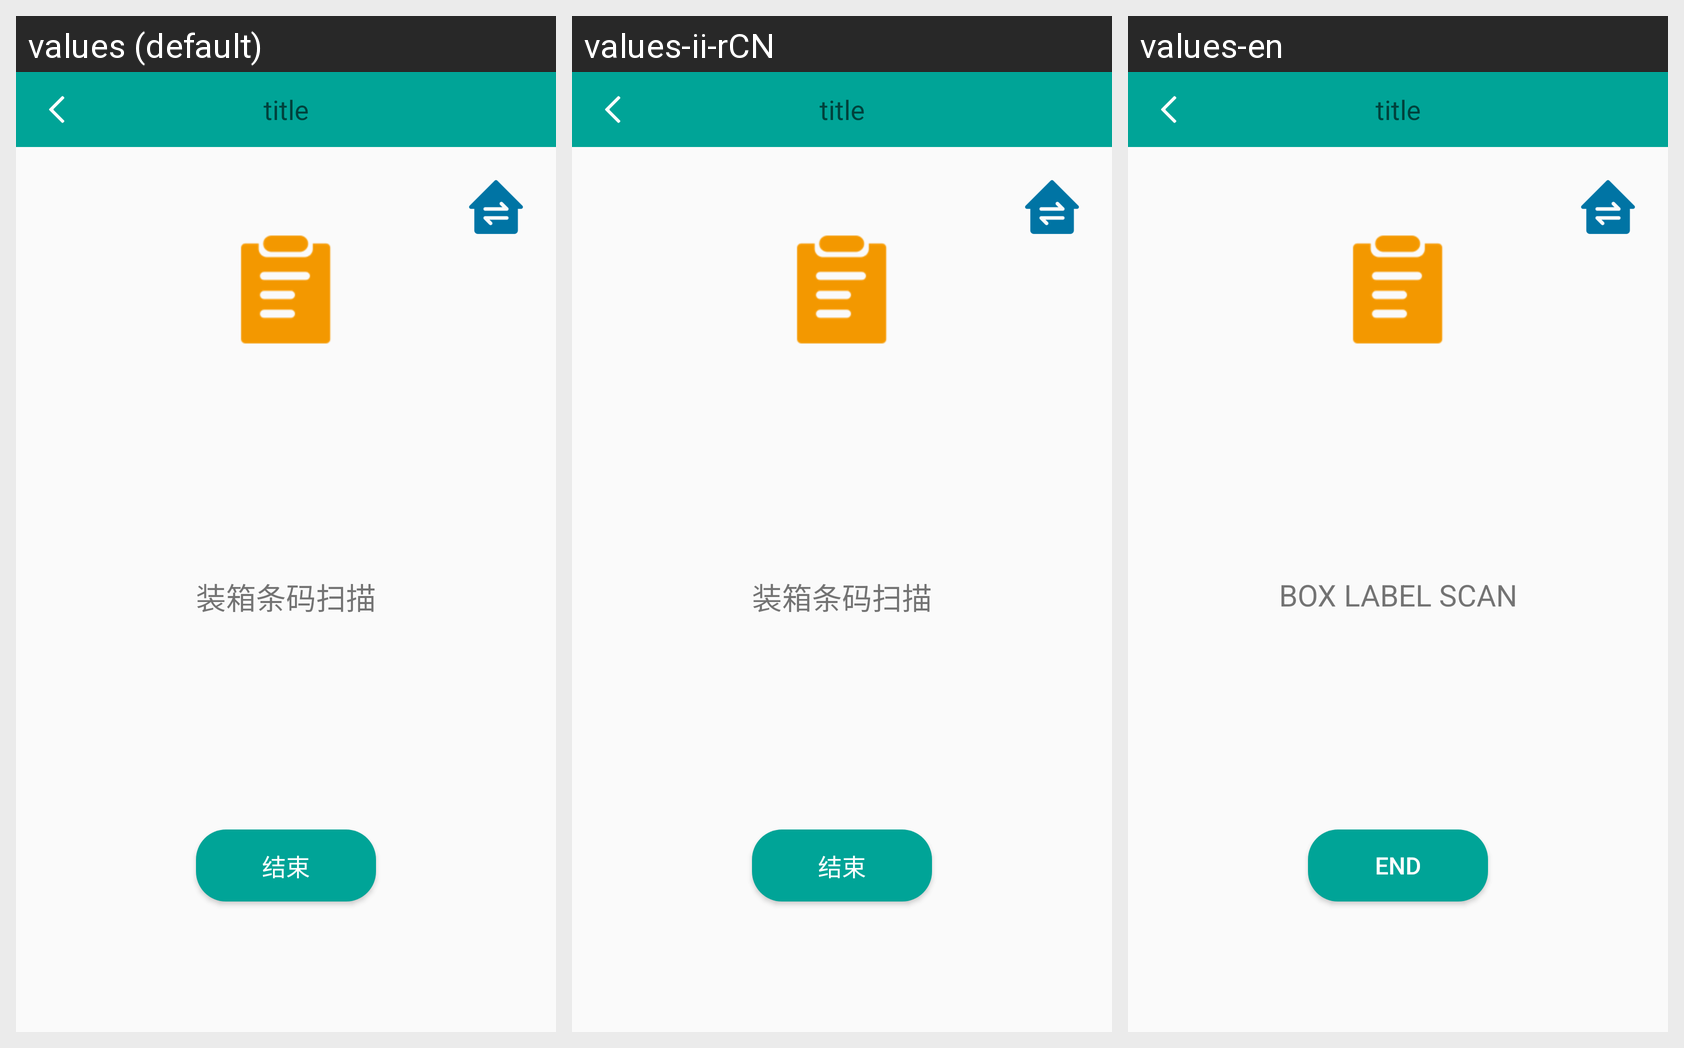

The Android screen above is rendered under several locales of the same app. Produce the string resources it draws, with the default and per-locale values.
Android screen res/layout/activity_l2_inst_scan.xml rendered under 3 locales, left to right: values (default), values-ii-rCN, values-en. Device: Nexus 5 (rendered at 1080×1920; each locale shown at half size, 540×960, under a caption strip naming it); theme Theme.AppCompat.DayNight.NoActionBar.
Strings drawn on this screen, with the default value and each locale's value (text and hints the layout hard-codes, and strings that could not be matched under every locale, appear in the picture but are not listed):

box_label_scan
  values: 装箱条码扫描
  values-ii-rCN: 装箱条码扫描
  values-en: BOX LABEL SCAN

end
  values: 结束
  values-ii-rCN: 结束
  values-en: END
